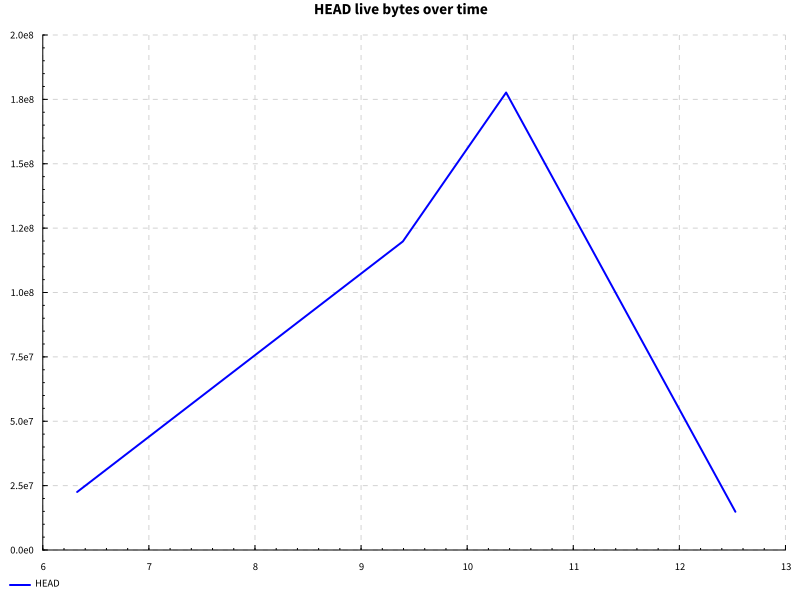

Source data for this figure (header and first rows):
name, success, samples, startup, setup, experiment, maxResidency
hover after edit, True, 100, 9.893, 0.0, 1.376, 169MB
